Run: headless pygame with SDL's dummy video driver; simulated clock (each Clock.tick advances the game by its frame time, no real sleeping); random seed 0; keys injected as events and as key.get_pressed() state; no mouse input.
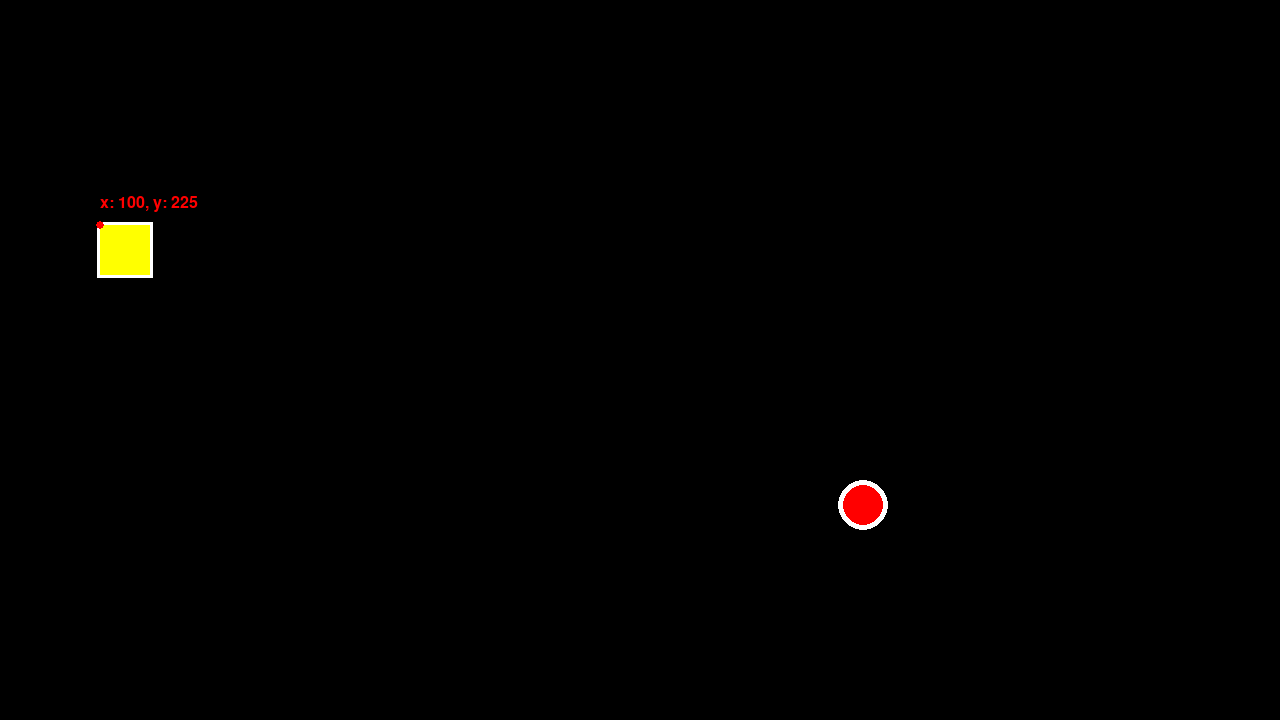
Frame 1 of 4 · flips 1–60 · no input
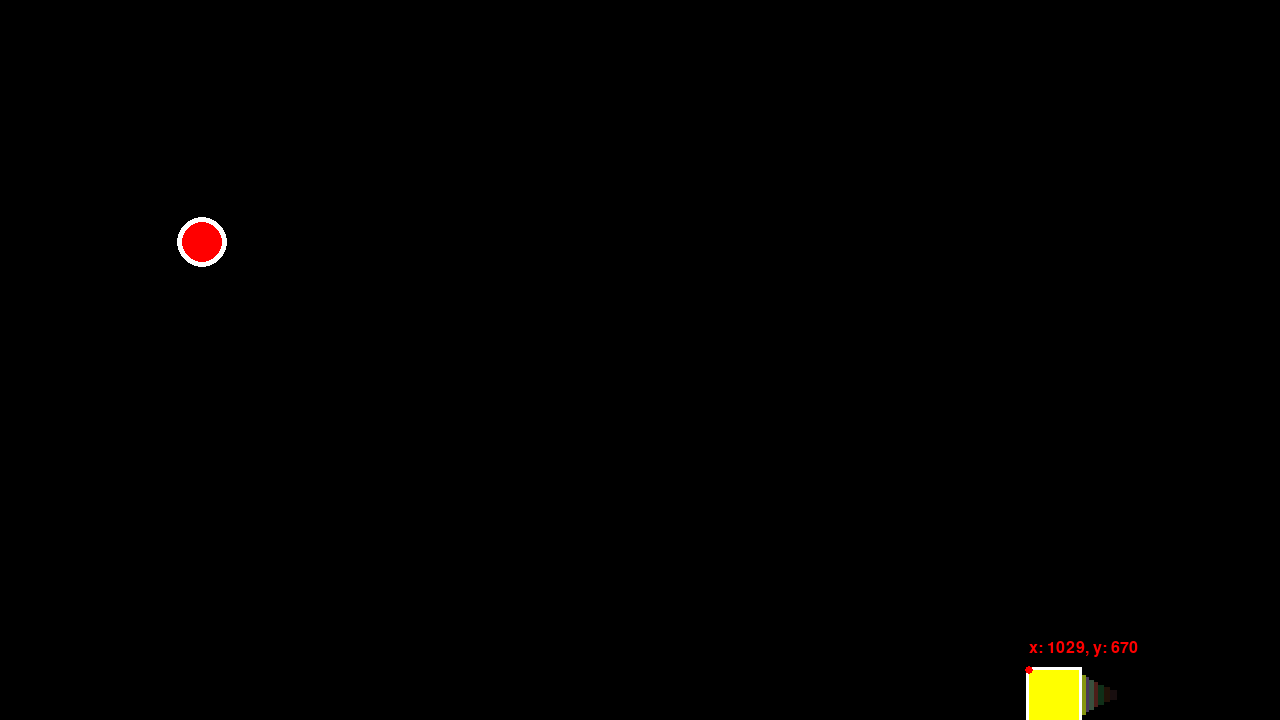
Frame 2 of 4 · flips 61–180 · tapped SPACE, RETURN · held RIGHT (→), D
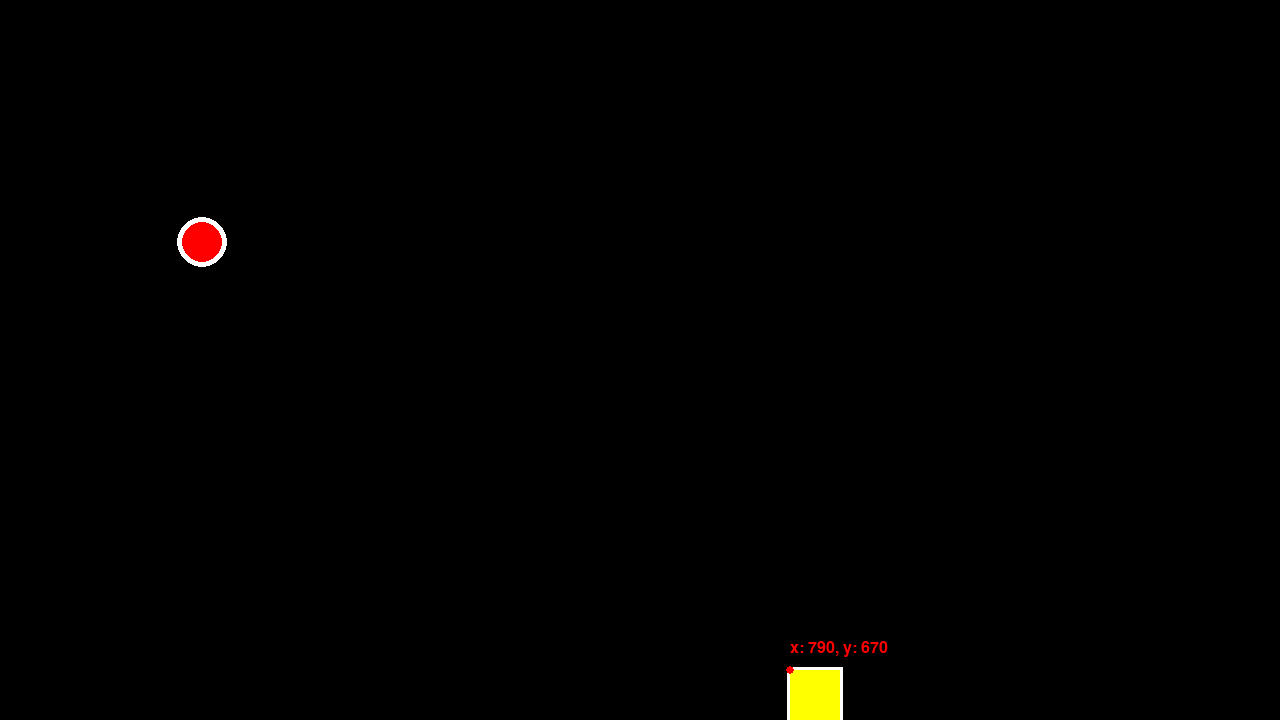
Frame 3 of 4 · flips 181–300 · held DOWN (↓), S
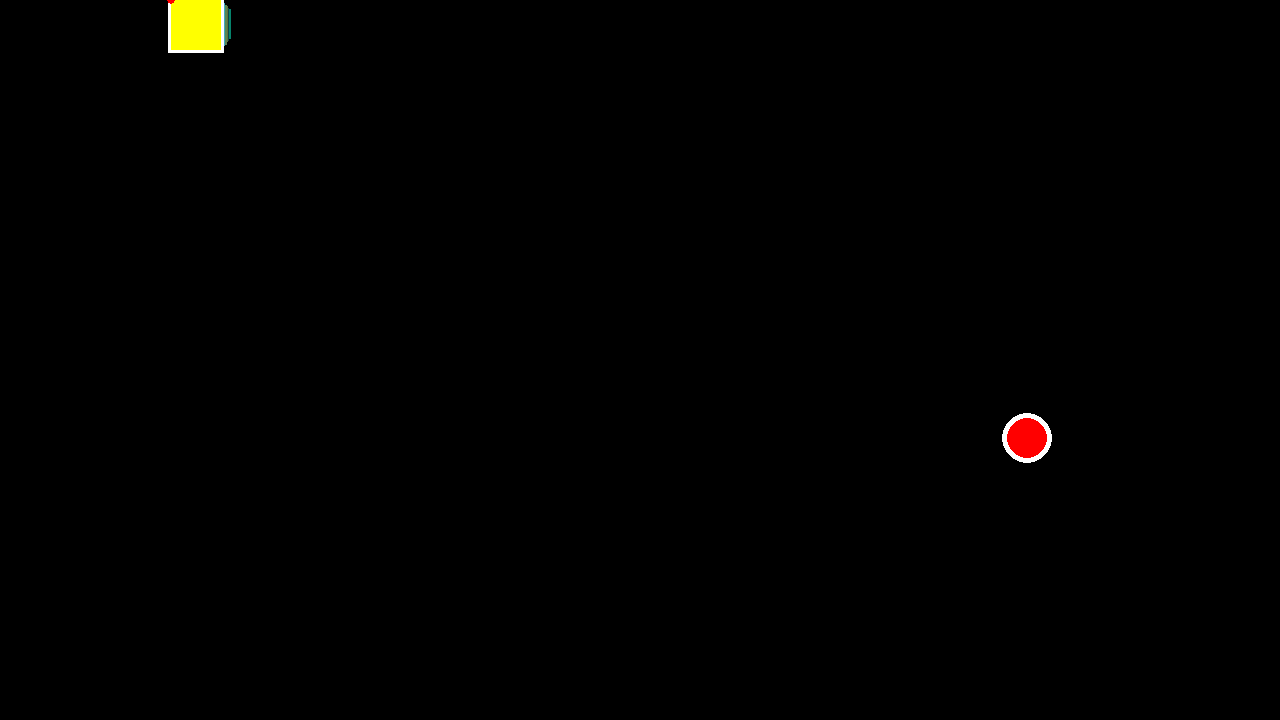
Frame 4 of 4 · flips 301–420 · held LEFT (←), A, UP (↑), W

The pygame program that drew these frames:

# Potrzebne importy
import os
import random

import pygame
from pygame.locals import *

def lerp(x, y, a):
    return x + (y - x) * a



SCREEN_WIDTH = 1280
SCREEN_HEIGHT = 720


# Inicjalizacja wszystkich mechanizmów pythona (po prostu to jest ważne);
pygame.init()

# Parametry Screena
screen = pygame.display.set_mode((SCREEN_WIDTH, SCREEN_HEIGHT))

# Zegar kontrolujący FPS-y
clock = pygame.time.Clock()

font = pygame.font.SysFont(None, 24)

x = 100
y = 100

xVel = 0
yVel = 0
length = 5
width = 50
height = 50

GRAVITY = 0.1
RESISTANCE = 0.02

speed = 0.4

path = []



xBall = random.randint(50, SCREEN_WIDTH - 50)
yBall = random.randint(50, SCREEN_HEIGHT - 50)

# Pętla gry
running = True
while running:

    # Te cztery linijki pozwalają nam normalnie zamknąć program.
    for event in pygame.event.get():
        if event.type == pygame.QUIT:
            running = False
            break

    keys = pygame.key.get_pressed()

    yVel += GRAVITY


    if keys[K_w]:
        yVel -= speed
    if keys[K_s]:
        yVel += speed
    if keys[K_a]:
        xVel -= speed
    if keys[K_d]:
        xVel += speed

    xVel *= (1 - RESISTANCE)
    yVel *= (1 - RESISTANCE)

    x += xVel
    y += yVel

    if x < 0:
        x = 0
        xVel *= -1

    if x > SCREEN_WIDTH - height:
        x = SCREEN_WIDTH - height
        xVel *= -1

    if y < 0:
        y = 0
        yVel = 0

    if y > SCREEN_HEIGHT - height:
        y = SCREEN_HEIGHT - height
        yVel = 0



    r = random.randint(0, 255)
    g = random.randint(0, 255)
    b = random.randint(0, 255)

    path.append((Rect(x, y, width, height), (r, g, b)))
    if len(path) > length:
        path.pop(0)

    # Rysowanie grafiki:

    if pygame.Rect(x, y, width, height).colliderect(pygame.Rect(xBall, yBall, 50, 50)):
        xBall = random.randint(50, SCREEN_WIDTH - 50)
        yBall = random.randint(50, SCREEN_HEIGHT - 50)
        length += 5

    # Wypełnienie okienka kolorem
    screen.fill((0, 0, 0))


    # Rysowanie kształtu
    for i, (rect, color) in enumerate(path):
        pygame.draw.rect(screen, (color[0] * (1 * i) / length, color[1] * (1 * i) / length, color[2] * (1 * i) / length), rect.scale_by((i + 1)/length))

    pygame.draw.rect(screen, (255, 255, 255), Rect(x - 3, y - 3, 56, 56))
    pygame.draw.rect(screen, (255, 255, 0), Rect(x, y, 50, 50))

    pygame.draw.ellipse(screen, (255, 255, 255), Rect(xBall, yBall, 50, 50))
    pygame.draw.ellipse(screen, (255, 0, 0), Rect(xBall + 5, yBall + 5, 40, 40))

    # Wyświetlanie współrzędnych x i y
    pygame.draw.circle(screen, (255, 0, 0), (x, y), 4)

    text = font.render(f'x: {int(x)}, y: {int(y)}', True, (255, 0, 0))
    screen.blit(text, (x, y - 30))


    # Czekanie na kolejną klatkę
    clock.tick(60)
    # Aktualizacja gry
    pygame.display.flip()

pygame.quit()
